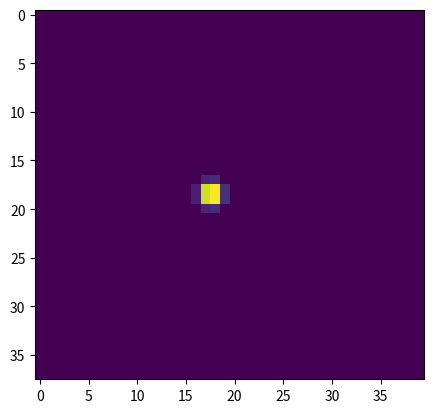
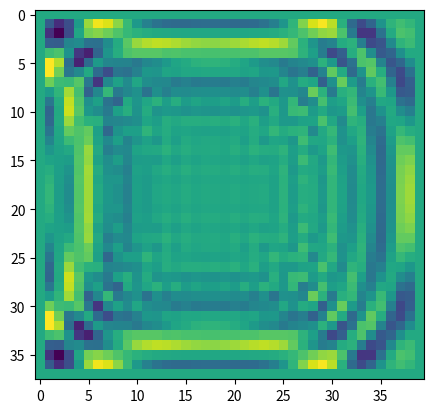
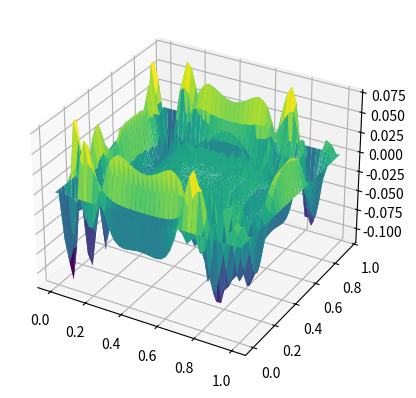

These charts were generated, in order, by the following Python code:
import numpy as np
from scipy.sparse import diags, kron, eye, bsr_array
from scipy.integrate import solve_ivp


class LinearPlateSolver:
    def __init__(
        self,
        SR=96000,
        TF=1.0,
        gamma=0.25,
        kappa=1.0,
        t60=({"f": 100, "T60": 5}, {"f": 2000, "T60": 3}),
        aspect_ratio=1.0,
        Nx=100,  # number of grid points in x direction (including boundary points)
        bc="clamped",
    ):
        super(LinearPlateSolver, self).__init__()

        self.SR = SR
        self.TF = TF
        self.gamma = gamma
        self.kappa = kappa
        self.aspect_ratio = aspect_ratio
        self.Nx = Nx
        self.bc = bc

        # If t60 is a tuple and has two elements, then it is a frequency dependent
        # t60. If it is a single number, then it is a constant t60.
        if isinstance(t60, tuple) and len(t60) == 2:
            # check that the two elements are dicts
            if isinstance(t60[0], dict) and isinstance(t60[1], dict):
                self.sig0, self.sig1 = self._t60_freq_dep(t60)
            else:
                raise ValueError("t60 must be a tuple of dicts or a number")

        elif isinstance(t60, (int, float)):
            self.sig0 = 6 * np.log(10) / (t60)
            self.sig1 = 0
        else:
            raise ValueError("t60 must be a tuple of dicts or a number")

        # derived parameters

        k = 1 / self.SR  # time step
        self.numT = int(np.floor(self.SR * self.TF))  # duration of simulation (samples)
        self.Ny = int(np.floor((self.Nx - 1) * self.aspect_ratio) + 1)
        hx = 1 / (self.Nx - 1)
        hy = self.aspect_ratio / (self.Ny - 1)
        self.hx = hx
        self.hy = hy

        self.ss = (self.Nx) * (self.Ny)  # total grid size flattened

        # meshgrid
        self.X, self.Y = np.meshgrid(np.arange(self.Nx) * hx, np.arange(self.Ny) * hy)
        self.t_eval = np.arange(0, self.numT) * k

        # create finite difference matrices
        # Dxx
        Dxx = diags(
            [1, -2, 1], [-1, 0, 1], shape=(self.Nx, self.Nx)
        ).toarray()  # Create sparse matrix Dxx
        Dxx /= hx**2  # Divide matrix Dxx by h**2
        # Dyy
        Dyy = diags(
            [1, -2, 1], [-1, 0, 1], shape=(self.Ny, self.Ny)
        ).toarray()  # Create sparse matrix Dyy
        Dyy /= hy**2  # Divide matrix Dyy by h**2

        # Implement boundary conditions
        # The way these are implemented results in the same Dxx, Dyy matrices
        # for both clamped and simply supported boundary conditions.
        #  I think this is correct considering the difference matrix is second order,
        # as well as the the discretisation conditions applied
        # It would therefore more efficient to not ask, and also use a grid of
        # N-1 points on each side.
        # I don't know if that makes a performance difference using sparse matrices
        if self.bc == "clamped":
            # # Implement Neumann boundary conditions (centered)
            Dxx[0, 1] = 2
            Dxx[-1, -2] = 2
            Dyy[0, 1] = 2
            Dyy[-1, -2] = 2

            # Implement dirichlet boundary conditions
            Dxx[0, :] = 0
            Dxx[-1, :] = 0
            Dyy[0, :] = 0
            Dyy[-1, :] = 0

        elif self.bc == "simply-supported":
            # Implement dxxu0 = 0 boundary conditions (second order, centered)
            Dxx[0, 0] = 0
            Dxx[-1, 0] = 0
            Dyy[0, 0] = 0
            Dyy[-1, 0] = 0

            # Implement dirichlet boundary conditions
            Dxx[0, :] = 0
            Dxx[-1, :] = 0
            Dyy[0, :] = 0
            Dyy[-1, :] = 0

        Dxx2 = kron(Dxx, eye(self.Ny))
        Dyy2 = kron(eye(self.Nx), Dyy)
        D = Dxx2 + Dyy2

        DD = D @ D
        self.A = bsr_array(-self.kappa**2 * DD + self.gamma**2 * D)
        self.B = bsr_array(-2 * self.sig0 * eye(self.ss) + 2 * self.sig1 * D)

    def _t60_freq_dep(self, t60):
        """Calculate the frequency dependent sig0 and sig1 parameters."""
        # Extract the frequencies and t60 values
        f = np.array([t60[0]["f"], t60[1]["f"]])
        T60 = np.array([t60[0]["T60"], t60[1]["T60"]])
        # check that frequencies are different and ordered from smallest to largest
        if f[0] > f[1]:
            #  reverse order
            f = f[::-1]
            T60 = T60[::-1]
        elif f[0] == f[1]:
            raise ValueError("frequencies must be different")

        if T60[0] < T60[1]:
            raise ValueError("T60 must be decreasing with frequency")

        # Calculate the sig0 and sig1 parameters
        sig0 = (
            6
            * np.log(10)
            / (self._eta_func(f[1]) - self._eta_func(f[0]))
            * (self._eta_func(f[1]) / T60[0] - self._eta_func(f[0]) / T60[1])
        )

        sig1 = (
            6
            * np.log(10)
            / (self._eta_func(f[1]) - self._eta_func(f[0]))
            * (-1 / T60[0] + 1 / T60[1])
        )

        return sig0, sig1

    def _eta_func(self, frequency):
        """Calculate the eta function for a given frequency."""
        omega = 2 * np.pi * frequency
        # calculate eta, depending if kappa is zero or not
        if self.kappa == 0:
            eta = omega**2 / self.gamma**2
        else:
            eta = (
                -self.gamma**2
                + np.sqrt(self.gamma**4 + 4 * self.kappa**2 * omega**2)
            ) / (2 * self.kappa**2)
        return eta

    def create_pluck(self, ctr, wid, u0_max, v0_max):
        # create raised cosine
        # calculate disnces from center

        dist = np.sqrt(
            (self.X - ctr[0]) ** 2 + (self.Y - ctr[1] * self.aspect_ratio) ** 2
        )
        # fig = plt.figure()
        # ax = fig.add_subplot(111)

        # ax.imshow(dist, cmap="viridis")
        # plt.show()
        ind = np.sign(np.maximum((-dist + wid / 2.0), 0))
        rc = 0.5 * ind * (1 + np.cos(2 * np.pi * dist / wid))
        # fig = plt.figure()
        # ax = fig.add_subplot(111)

        # ax.imshow(rc, cmap="viridis")
        # plt.show()
        self.u0 = u0_max * rc.reshape(
            -1,
            order="F",
        )
        self.v0 = v0_max * rc.reshape(
            -1,
            order="F",
        )

        w0 = np.concatenate((self.u0, self.v0))
        return w0

    def linplate(self, t1, wb):
        # extract parameter values from self
        ss = self.ss
        A = self.A

        # extract variables from wb
        u = wb[:ss]
        v = wb[ss : 2 * ss]

        du_dt = v
        dv_dt = A @ u + self.B @ v

        dw_dt = np.concatenate((du_dt, dv_dt))
        return dw_dt

    def solve(self, wb0):
        tspan = [0, self.TF]  # time span for ode
        sol = solve_ivp(
            self.linplate,
            tspan,
            wb0,
            t_eval=self.t_eval,
            method="DOP853",
            rtol=1e-12,
        )

        t1 = sol.t
        wb1 = sol.y
        ss = self.ss
        u = wb1[:ss]
        v = wb1[ss : 2 * ss]

        u = u.reshape(
            self.Ny,
            self.Nx,
            self.numT,
            order="F",
        ).transpose(1, 0, 2)
        v = v.reshape(
            self.Ny,
            self.Nx,
            self.numT,
            order="F",
        ).transpose(1, 0, 2)

        # Convert to float32
        u = u.astype(np.float32)
        v = v.astype(np.float32)
        t1 = t1.astype(np.float32)

        return u, v, t1


if __name__ == "__main__":
    import matplotlib.pyplot as plt
    import time

    # define parameters

    ctr = (0.45, 0.5)
    wid = 0.1
    u0_max = 1
    v0_max = 0

    # time the solver
    start = time.time()

    # create solver
    solver = LinearPlateSolver(
        SR=48000,
        TF=0.002,
        gamma=340.0,
        kappa=0.0,
        t60=({"f": 300, "T60": 1000}, {"f": 5000, "T60": 600}),
        aspect_ratio=0.95,
        Nx=40,
    )
    # print sig0 and sig1
    print(solver.sig0, solver.sig1)

    # create initial conditions
    wb0 = solver.create_pluck(ctr, wid, u0_max, v0_max)
    # solve
    u, v, t1 = solver.solve(wb0)

    # print time
    print("time = ", time.time() - start)

    # Assert that the t1 array is the same as the t_eval array
    assert np.allclose(t1, solver.t_eval)

    # Print the shape of X, Y from the solver
    print(solver.X.shape)
    print(solver.Y.shape)

    # get maximum speed
    v_max = np.max(np.abs(v))
    print("v_max = ", v_max)
    # get maximum displacement
    u_max = np.max(np.abs(u))
    print("u_max = ", u_max)
    # plot
    fig = plt.figure()
    ax = fig.add_subplot(111)

    print(u.shape)
    ax.imshow(
        u[..., 0].transpose(),
        cmap="viridis",
    )
    plt.show()

    fig = plt.figure()
    ax = fig.add_subplot(111)

    ax.imshow(
        u[..., -1].transpose(),
        cmap="viridis",
    )
    plt.show()
    # Plot results in 3D

    fig = plt.figure()
    ax = fig.add_subplot(111, projection="3d")
    ax.plot_surface(
        solver.X.transpose(),
        solver.Y.transpose(),
        u[..., -1],
        cmap="viridis",
    )
    plt.show()
